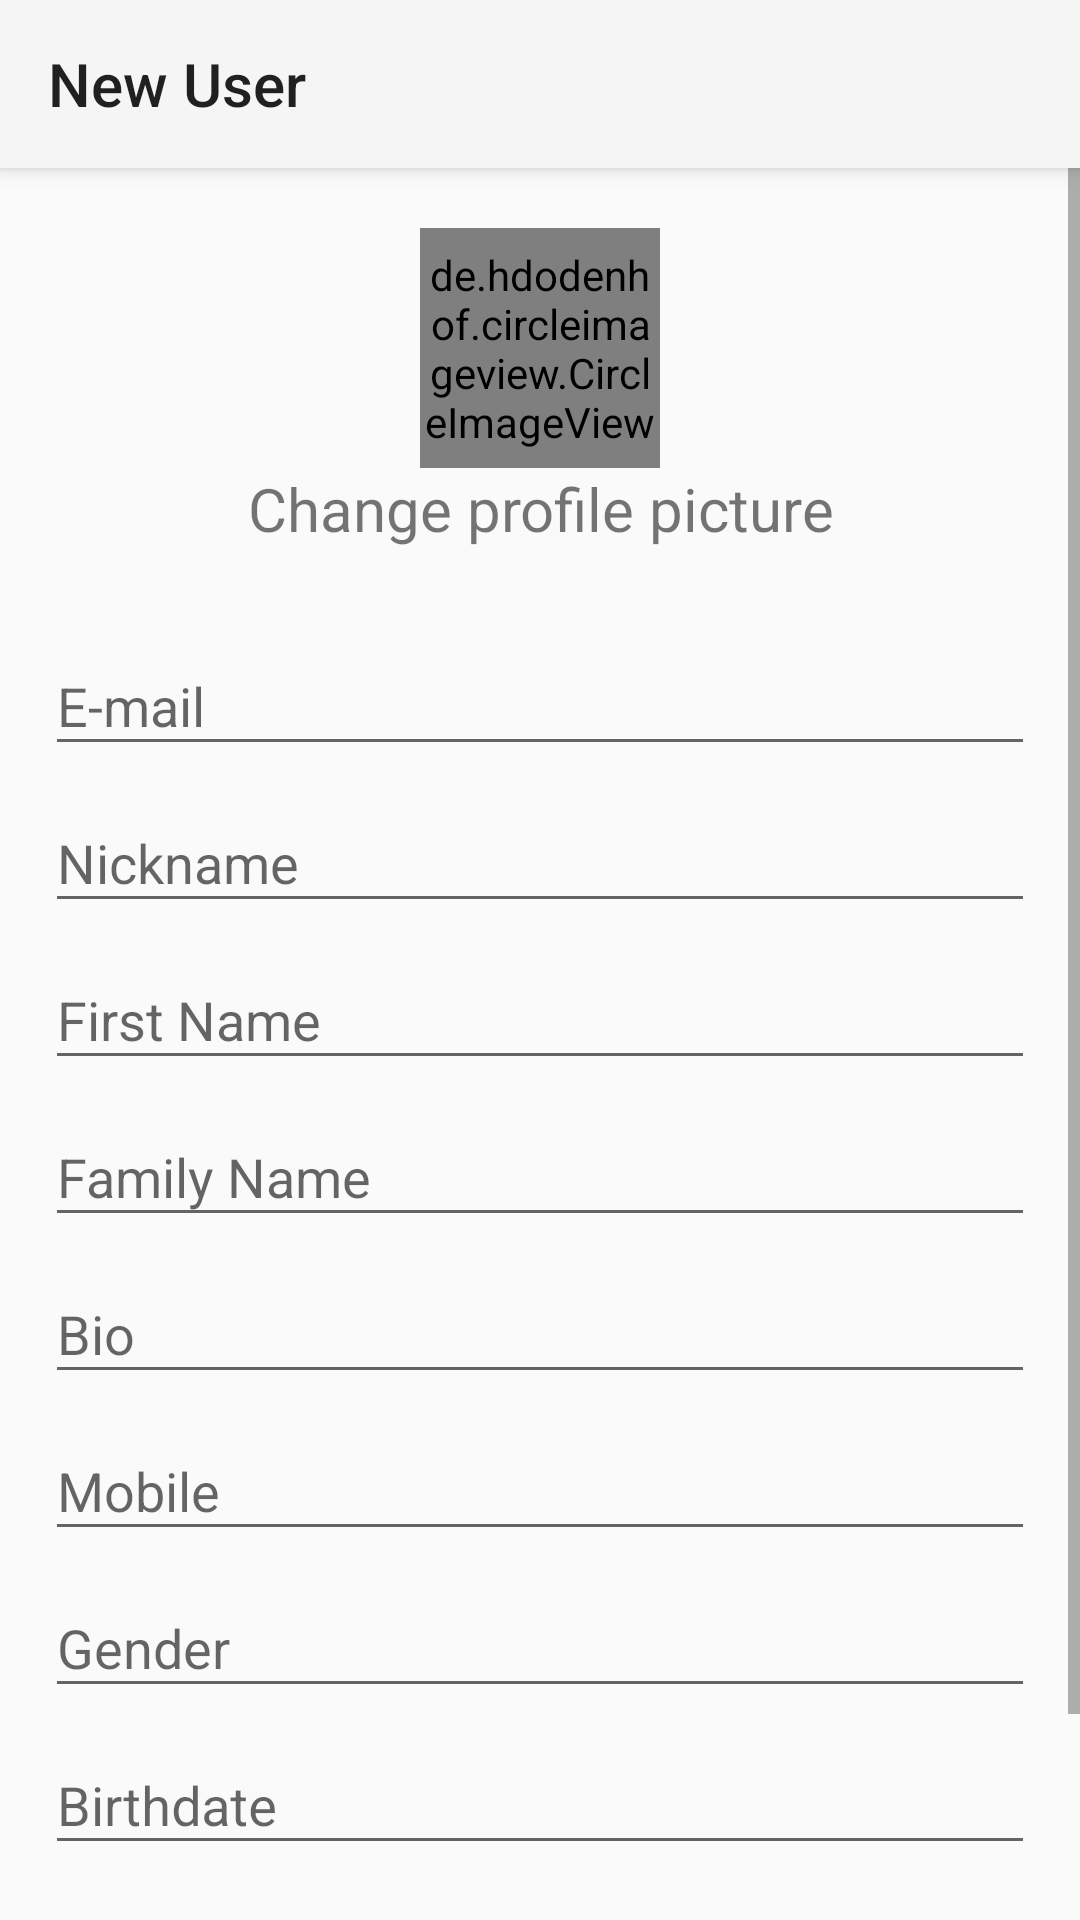

Write the Android layout XML for this screen, with the resource values it uses.
<!-- AndroidManifest.xml: application theme AppTheme -->
<!-- res/layout/activity_new_user.xml -->
<?xml version="1.0" encoding="utf-8"?>
<android.support.constraint.ConstraintLayout xmlns:android="http://schemas.android.com/apk/res/android"
    xmlns:app="http://schemas.android.com/apk/res-auto"
    xmlns:tools="http://schemas.android.com/tools"
    android:layout_width="match_parent"
    android:layout_height="match_parent"
    tools:context=".NewUserActivity">

    <android.support.v7.widget.Toolbar
        android:id="@+id/my_toolbar"
        android:layout_width="match_parent"
        android:layout_height="?attr/actionBarSize"
        android:background="?attr/colorPrimary"
        android:elevation="4dp"
        android:theme="@style/AppThemeOverlay.ActionBar"
        app:popupTheme="@style/ThemeOverlay.AppCompat.Light"
        app:title="New User" />

    <LinearLayout
        android:layout_width="0px"
        android:layout_height="0px"
        android:focusable="true"
        android:focusableInTouchMode="true" />

    <ScrollView
        android:layout_width="match_parent"
        android:layout_height="0dp"
        app:layout_constraintBottom_toBottomOf="parent"
        app:layout_constraintTop_toBottomOf="@id/my_toolbar">

        <LinearLayout
            android:layout_width="match_parent"
            android:layout_height="wrap_content"
            android:layout_marginLeft="15dp"
            android:layout_marginRight="15dp"
            android:orientation="vertical">


            <android.support.constraint.ConstraintLayout
                android:id="@+id/edit_header"
                android:layout_width="match_parent"
                android:layout_height="wrap_content"
                android:padding="20dp">

                <LinearLayout
                    android:id="@+id/user_avatar_block"
                    android:layout_width="wrap_content"
                    android:layout_height="wrap_content"
                    android:layout_marginEnd="8dp"
                    android:layout_marginLeft="8dp"
                    android:layout_marginRight="8dp"
                    android:layout_marginStart="8dp"
                    android:gravity="center"
                    android:orientation="vertical"
                    app:layout_constraintEnd_toEndOf="parent"
                    app:layout_constraintStart_toStartOf="parent">

                    <de.hdodenhof.circleimageview.CircleImageView
                        android:id="@+id/user_avatar_setting"
                        android:layout_width="80dp"
                        android:layout_height="80dp"
                        android:onClick="onChangeAvatar"
                        android:src="@drawable/ic_account_circle_black_24dp"
                        app:layout_constraintLeft_toLeftOf="parent"
                        app:layout_constraintTop_toTopOf="parent" />

                    <TextView
                        android:id="@+id/change_pic"
                        android:layout_width="wrap_content"
                        android:layout_height="wrap_content"
                        android:clickable="true"
                        android:gravity="center"
                        android:text="Change profile picture"
                        android:textSize="20sp" />
                </LinearLayout>


                <LinearLayout
                    android:id="@+id/info_bar"
                    android:layout_width="0dp"
                    android:layout_height="wrap_content"
                    android:layout_margin="8dp"
                    android:orientation="horizontal"
                    app:layout_constraintBottom_toBottomOf="parent"
                    app:layout_constraintLeft_toRightOf="@id/user_avatar_block"
                    app:layout_constraintRight_toRightOf="parent">

                </LinearLayout>
            </android.support.constraint.ConstraintLayout>

            <android.support.design.widget.TextInputLayout
                android:layout_width="match_parent"
                android:layout_height="wrap_content">

                <EditText
                    android:id="@+id/email"
                    android:layout_width="match_parent"
                    android:layout_height="wrap_content"
                    android:hint="E-mail"
                    android:inputType="text"
                    android:maxLines="1" />
            </android.support.design.widget.TextInputLayout>

            <android.support.design.widget.TextInputLayout
                android:layout_width="match_parent"
                android:layout_height="wrap_content">

                <EditText
                    android:id="@+id/nickname"
                    android:layout_width="match_parent"
                    android:layout_height="wrap_content"
                    android:hint="Nickname"
                    android:inputType="text"
                    android:maxLines="1" />
            </android.support.design.widget.TextInputLayout>

            <android.support.design.widget.TextInputLayout
                android:layout_width="match_parent"
                android:layout_height="wrap_content">

                <EditText
                    android:id="@+id/given_name"
                    android:layout_width="match_parent"
                    android:layout_height="wrap_content"
                    android:hint="First Name"
                    android:inputType="text"
                    android:maxLines="1" />
            </android.support.design.widget.TextInputLayout>

            <android.support.design.widget.TextInputLayout
                android:layout_width="match_parent"
                android:layout_height="wrap_content">

                <EditText
                    android:id="@+id/family_name"
                    android:layout_width="match_parent"
                    android:layout_height="wrap_content"
                    android:hint="Family Name"
                    android:inputType="text"
                    android:maxLines="1" />
            </android.support.design.widget.TextInputLayout>

            <android.support.design.widget.TextInputLayout
                android:layout_width="match_parent"
                android:layout_height="wrap_content">

                <EditText
                    android:id="@+id/bio"
                    android:layout_width="match_parent"
                    android:layout_height="wrap_content"
                    android:hint="Bio"
                    android:inputType="text"
                    android:maxLines="1" />
            </android.support.design.widget.TextInputLayout>

            <android.support.design.widget.TextInputLayout
                android:layout_width="match_parent"
                android:layout_height="wrap_content">

                <EditText
                    android:id="@+id/mobile"
                    android:layout_width="match_parent"
                    android:layout_height="wrap_content"
                    android:hint="Mobile"
                    android:inputType="text"
                    android:maxLines="1" />
            </android.support.design.widget.TextInputLayout>

            <android.support.design.widget.TextInputLayout
                android:layout_width="match_parent"
                android:layout_height="wrap_content">

                <EditText
                    android:id="@+id/gender"
                    android:layout_width="match_parent"
                    android:layout_height="wrap_content"
                    android:hint="Gender"
                    android:inputType="text"
                    android:maxLines="1" />
            </android.support.design.widget.TextInputLayout>

            <android.support.design.widget.TextInputLayout
                android:layout_width="match_parent"
                android:layout_height="wrap_content">

                <EditText
                    android:id="@+id/birthdate"
                    android:layout_width="match_parent"
                    android:layout_height="wrap_content"
                    android:hint="Birthdate"
                    android:inputType="text"
                    android:maxLines="1" />
            </android.support.design.widget.TextInputLayout>


            <Button
                android:layout_width="match_parent"
                android:layout_height="wrap_content"
                android:layout_margin="24dp"
                android:onClick="onDone"
                android:text="Done" />
        </LinearLayout>
    </ScrollView>
</android.support.constraint.ConstraintLayout>
<!-- resources referenced by this layout -->
<resources>
  <style name="AppThemeOverlay.ActionBar" parent="ThemeOverlay.AppCompat.Light">
  
      </style>
  <style name="AppTheme" parent="Theme.AppCompat.Light">
          <item name="windowActionBar">false</item>
          <item name="windowNoTitle">true</item>
      </style>
</resources>
